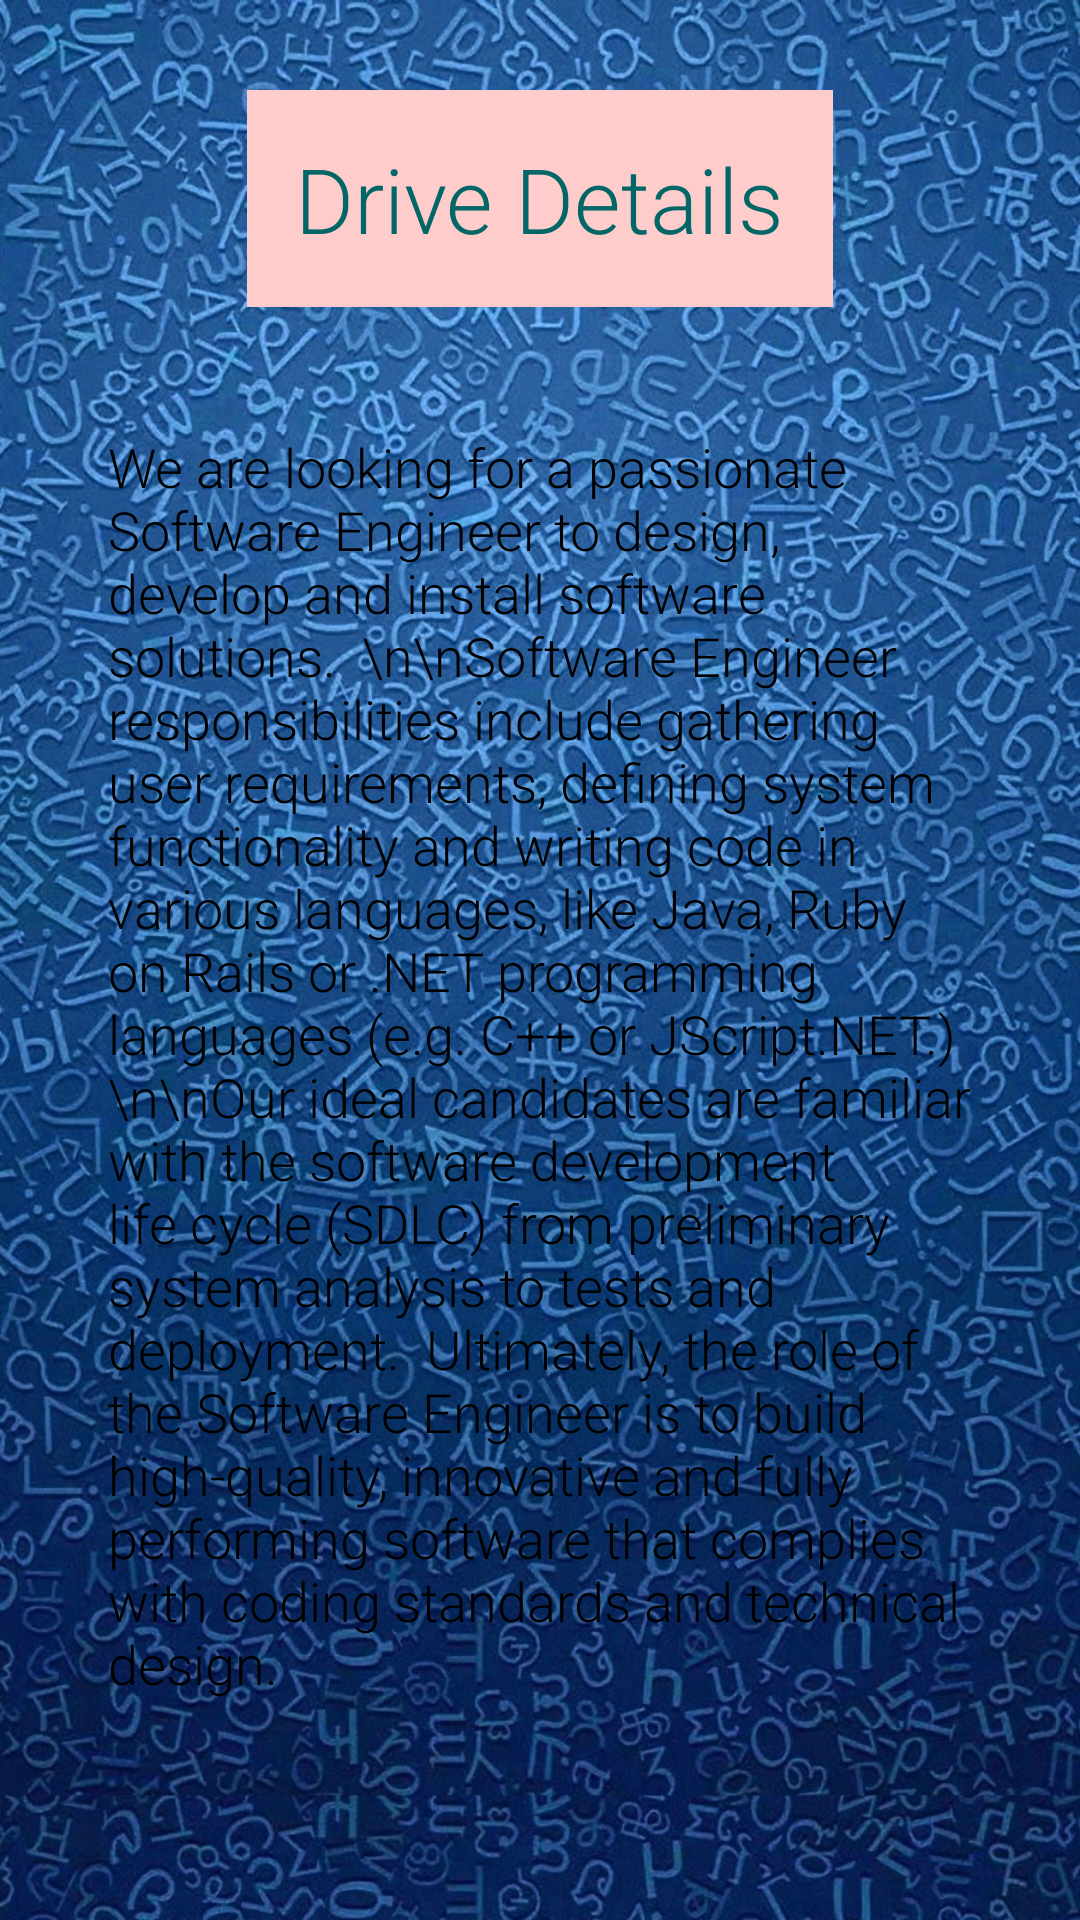

The Android layout XML behind this screen, and the referenced resources:
<!-- AndroidManifest.xml: application theme Theme.Placement_RegistrationSystem -->
<!-- res/layout/activity_newactivity.xml -->
<?xml version="1.0" encoding="utf-8"?>
<androidx.constraintlayout.widget.ConstraintLayout xmlns:android="http://schemas.android.com/apk/res/android"
    xmlns:app="http://schemas.android.com/apk/res-auto"
    xmlns:tools="http://schemas.android.com/tools"
    android:layout_width="match_parent"
    android:layout_height="match_parent"
    tools:context=".newactivity">
    <LinearLayout
        android:background="@drawable/bgforfirst"
        android:layout_width="match_parent"
        android:layout_height="match_parent"
        android:orientation="vertical"
        tools:layout_editor_absoluteX="0dp"
        tools:layout_editor_absoluteY="0dp">

        <TextView
            android:layout_width="wrap_content"
            android:layout_height="wrap_content"
            android:layout_gravity="center"
            android:layout_marginTop="30dp"
            android:background="#ffcccc"
            android:fontFamily="sans-serif-light"
            android:padding="16dp"
            android:text="Drive Details"
            android:textColor="#006666"
            android:textSize="30sp" />

        <TextView
            android:layout_width="match_parent"
            android:layout_height="wrap_content"
            android:layout_marginLeft="20dp"
            android:layout_marginTop="25dp"
            android:layout_marginRight="20dp"
            android:background="@drawable/rounded_corners"
            android:fontFamily="sans-serif-light"
            android:padding="16dp"
            android:text="We are looking for a passionate Software Engineer to design, develop and install software solutions.

\n\nSoftware Engineer responsibilities include gathering user requirements, defining system functionality and writing code in various languages, like Java, Ruby on Rails or .NET programming languages (e.g. C++ or JScript.NET.)

\n\nOur ideal candidates are familiar with the software development life cycle (SDLC) from preliminary system analysis to tests and deployment.

Ultimately, the role of the Software Engineer is to build high-quality, innovative and fully performing software that complies with coding standards and technical design."
            android:textColor="#000000"
            android:textSize="18sp" />

    </LinearLayout>

</androidx.constraintlayout.widget.ConstraintLayout>
<!-- resources referenced by this layout -->
<resources>
  <!-- drawable bgforfirst: jpg bitmap (drawable-v24, 474566 bytes) -->
  <style name="Theme.Placement_RegistrationSystem" parent="Theme.MaterialComponents.DayNight.NoActionBar">
          
          <item name="colorPrimary">@color/purple_500</item>
          <item name="colorPrimaryVariant">@color/purple_700</item>
          <item name="colorOnPrimary">@color/white</item>
          
          <item name="colorSecondary">@color/teal_200</item>
          <item name="colorSecondaryVariant">@color/teal_700</item>
          <item name="colorOnSecondary">@color/black</item>
          
          <item name="android:statusBarColor" tools:targetApi="l">?attr/colorPrimaryVariant</item>
          
      </style>
  <color name="purple_500">#FF6200EE</color>
  <color name="purple_700">#FF3700B3</color>
  <color name="white">#FFFFFFFF</color>
  <color name="teal_200">#FF03DAC5</color>
  <color name="teal_700">#FF018786</color>
  <color name="black">#FF000000</color>
</resources>
